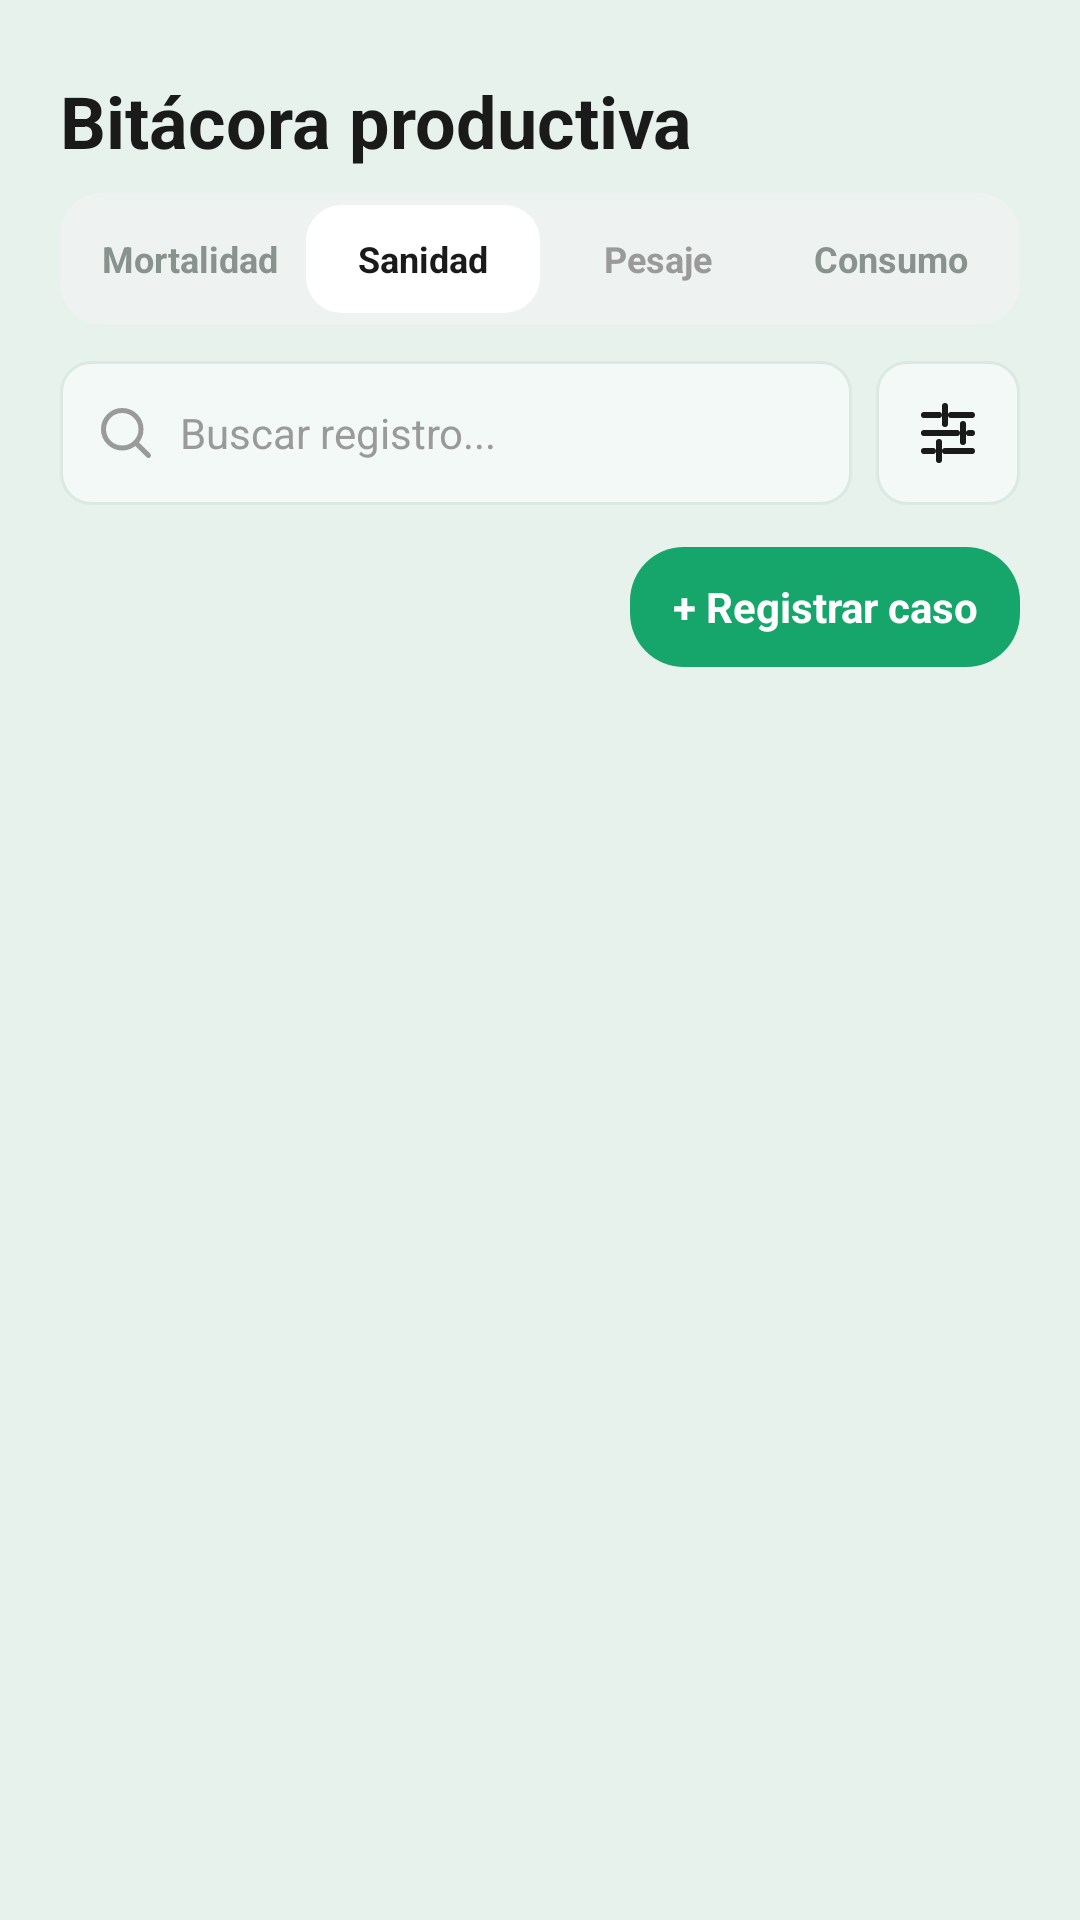

Layout XML and referenced resources for this Android screen:
<!-- AndroidManifest.xml: application theme Theme.Avisensandroid -->
<!-- res/layout/po07_bitacora_enfermo_op.xml -->
<androidx.constraintlayout.widget.ConstraintLayout xmlns:android="http://schemas.android.com/apk/res/android"
    xmlns:app="http://schemas.android.com/apk/res-auto"
    xmlns:tools="http://schemas.android.com/tools"
    android:layout_width="match_parent"
    android:layout_height="match_parent"
    android:background="@color/bg_app">

    <androidx.core.widget.NestedScrollView
        android:id="@+id/scrollBitacora"
        android:layout_width="0dp"
        android:layout_height="0dp"
        android:clipToPadding="false"
        android:fillViewport="true"
        android:paddingBottom="90dp"
        app:layout_constraintBottom_toBottomOf="parent"
        app:layout_constraintEnd_toEndOf="parent"
        app:layout_constraintStart_toStartOf="parent"
        app:layout_constraintTop_toTopOf="parent">

        <LinearLayout
            android:layout_width="match_parent"
            android:layout_height="wrap_content"
            android:orientation="vertical"
            android:paddingStart="20dp"
            android:paddingTop="24dp"
            android:paddingEnd="20dp">

            <TextView
                android:id="@+id/txtTituloBitacora"
                android:layout_width="wrap_content"
                android:layout_height="wrap_content"
                android:text="Bitácora productiva"
                android:textColor="@color/text_primary"
                android:textSize="24sp"
                android:textStyle="bold" />

            <LinearLayout
                android:id="@+id/tabsBitacora"
                android:layout_width="match_parent"
                android:layout_height="44dp"
                android:layout_marginTop="8dp"
                android:background="@drawable/bg_bitacora_selector"
                android:gravity="center_vertical"
                android:orientation="horizontal"
                android:padding="4dp">

                <TextView
                    android:id="@+id/tbnEnfermo"
                    android:layout_width="0dp"
                    android:layout_height="match_parent"
                    android:layout_weight="1"
                    android:gravity="center"
                    android:text="Mortalidad"
                    android:textColor="#89938E"
                    android:textSize="12sp"
                    android:textStyle="bold" />

                <TextView
                    android:id="@+id/tabMortalidad"
                    android:layout_width="0dp"
                    android:layout_height="match_parent"
                    android:layout_weight="1"
                    android:background="@drawable/bg_bitacora_tab_selected"
                    android:gravity="center"
                    android:text="Sanidad"
                    android:textColor="@color/text_primary"
                    android:textSize="12sp"
                    android:textStyle="bold" />

                <TextView
                    android:id="@+id/tabPesajes"
                    android:layout_width="0dp"
                    android:layout_height="match_parent"
                    android:layout_weight="1"
                    android:gravity="center"
                    android:text="Pesaje"
                    android:textColor="@color/text_secondary"
                    android:textSize="12sp"
                    android:textStyle="bold" />

                <TextView
                    android:id="@+id/tbnConsumo"
                    android:layout_width="0dp"
                    android:layout_height="match_parent"
                    android:layout_weight="1"
                    android:gravity="center"
                    android:text="Consumo"
                    android:textColor="#89938E"
                    android:textSize="12sp"
                    android:textStyle="bold" />
            </LinearLayout>

            
            <LinearLayout
                android:layout_width="match_parent"
                android:layout_height="wrap_content"
                android:layout_marginTop="12dp"
                android:gravity="center_vertical"
                android:orientation="horizontal">

                <EditText
                    android:id="@+id/edtBuscarSanidad"
                    android:layout_width="0dp"
                    android:layout_height="48dp"
                    android:layout_weight="1"
                    android:background="@drawable/bg_input_event"
                    android:drawableStart="@drawable/ic_buscar_compacto"
                    android:drawablePadding="8dp"
                    android:hint="Buscar registro..."
                    android:inputType="text"
                    android:paddingStart="12dp"
                    android:paddingEnd="12dp"
                    android:singleLine="true"
                    android:textColor="@color/text_primary"
                    android:textColorHint="@color/text_secondary"
                    android:textSize="14sp" />

                <TextView
                    android:id="@+id/btnFiltros"
                    android:layout_width="48dp"
                    android:layout_height="48dp"
                    android:layout_marginStart="8dp"
                    android:background="@drawable/bg_input_event"
                    android:gravity="center"
                    android:drawableTop="@drawable/ic_filtro_compacto"
                    android:padding="12dp"
                    android:contentDescription="Filtros"
                    android:clickable="true"
                    android:focusable="true" />
            </LinearLayout>

            <LinearLayout
                android:id="@+id/panelFiltros"
                android:layout_width="match_parent"
                android:layout_height="wrap_content"
                android:layout_marginTop="8dp"
                android:background="@drawable/bg_input_event"
                android:orientation="vertical"
                android:padding="12dp"
                android:visibility="gone">

                <TextView
                    android:layout_width="match_parent"
                    android:layout_height="wrap_content"
                    android:text="Fecha"
                    android:textColor="@color/text_primary"
                    android:textStyle="bold" />

                <Spinner
                    android:id="@+id/spinnerFiltroFecha"
                    android:layout_width="match_parent"
                    android:layout_height="44dp"
                    android:background="@drawable/bg_spinner_bitacora"
                    android:popupBackground="@drawable/bg_spinner_dropdown" />

                <TextView
                    android:layout_width="match_parent"
                    android:layout_height="wrap_content"
                    android:text="Estado"
                    android:textColor="@color/text_primary"
                    android:textStyle="bold" />

                <Spinner
                    android:id="@+id/spinnerEstado"
                    android:layout_width="match_parent"
                    android:layout_height="44dp"
                    android:background="@drawable/bg_spinner_bitacora"
                    android:popupBackground="@drawable/bg_spinner_dropdown" />

                <TextView
                    android:id="@+id/btnDesplegarCausas"
                    android:layout_width="match_parent"
                    android:layout_height="wrap_content"
                    android:layout_marginTop="12dp"
                    android:background="@drawable/bg_spinner_bitacora"
                    android:gravity="center_vertical"
                    android:minHeight="44dp"
                    android:paddingStart="12dp"
                    android:text="Tipo de evento ▾"
                    android:textColor="@color/text_primary"
                    android:textStyle="bold" />

                <androidx.core.widget.NestedScrollView
                    android:id="@+id/panelCausas"
                    android:layout_width="match_parent"
                    android:layout_height="200dp"
                    android:visibility="gone">

                    <LinearLayout
                        android:id="@+id/containerCausas"
                        android:layout_width="match_parent"
                        android:layout_height="wrap_content"
                        android:orientation="vertical" />
                </androidx.core.widget.NestedScrollView>

                <TextView
                    android:id="@+id/btnAplicarFiltros"
                    android:layout_width="180dp"
                    android:layout_height="44dp"
                    android:layout_gravity="center_horizontal"
                    android:layout_marginTop="20dp"
                    android:background="@drawable/bg_bitacora_button"
                    android:gravity="center"
                    android:text="Aplicar filtros"
                    android:textColor="@android:color/white"
                    android:textStyle="bold" />
            </LinearLayout>

            <com.google.android.material.chip.ChipGroup
                android:id="@+id/chipsFiltros"
                android:layout_width="match_parent"
                android:layout_height="wrap_content"
                android:visibility="gone" />

            <LinearLayout
                android:layout_width="match_parent"
                android:layout_height="wrap_content"
                android:layout_marginTop="14dp"
                android:gravity="end">

                <TextView
                    android:id="@+id/btnRegistrarEvento"
                    android:layout_width="wrap_content"
                    android:layout_height="40dp"
                    android:background="@drawable/bg_bitacora_button"
                    android:gravity="center"
                    android:paddingStart="14dp"
                    android:paddingEnd="14dp"
                    android:text="+ Registrar caso"
                    android:textColor="@android:color/white"
                    android:textSize="14sp"
                    android:textStyle="bold" />
            </LinearLayout>

            <LinearLayout
                android:id="@+id/containerRegistros"
                android:layout_width="match_parent"
                android:layout_height="wrap_content"
                android:layout_marginTop="8dp"
                android:orientation="vertical" />
        </LinearLayout>
    </androidx.core.widget.NestedScrollView>
</androidx.constraintlayout.widget.ConstraintLayout>
<!-- resources referenced by this layout -->
<resources>
  <color name="bg_app">#E8F2EC</color>
  <color name="text_primary">#1A1A1A</color>
  <color name="text_secondary">#9A9A9A</color>
  <!-- drawable bg_bitacora_button (drawable) -->
  <?xml version="1.0" encoding="utf-8"?>
  <shape xmlns:android="http://schemas.android.com/apk/res/android"
      android:shape="rectangle">
  
      <solid android:color="#16A56B" />
  
      <corners android:radius="18dp" />
  
  </shape>
  <!-- drawable bg_bitacora_selector (drawable) -->
  <?xml version="1.0" encoding="utf-8"?>
  <shape xmlns:android="http://schemas.android.com/apk/res/android">
  
      <solid android:color="#EEF2F0"/>
  
      <corners android:radius="14dp"/>
  
  </shape>
  <!-- drawable bg_bitacora_tab_selected (drawable) -->
  <?xml version="1.0" encoding="utf-8"?>
  <shape xmlns:android="http://schemas.android.com/apk/res/android"
      android:shape="rectangle">
  
      <solid android:color="@color/adaptive_surface_ffffff" />
  
      <corners android:radius="12dp" />
  
  </shape>
  <!-- drawable bg_input_event (drawable) -->
  <?xml version="1.0" encoding="utf-8"?>
  <shape xmlns:android="http://schemas.android.com/apk/res/android"
      android:shape="rectangle">
  
      <solid android:color="@color/adaptive_surface_f3f9f6"/>
  
      <stroke
          android:width="1dp"
          android:color="@color/adaptive_surface_dce8e2"/>
  
      <corners android:radius="10dp"/>
  
  </shape>
  <!-- drawable bg_spinner_bitacora (drawable) -->
  <?xml version="1.0" encoding="utf-8"?>
  <shape xmlns:android="http://schemas.android.com/apk/res/android"
      android:shape="rectangle">
  
      <solid android:color="@color/adaptive_surface_ffffff" />
  
      <corners android:radius="8dp" />
  
      <stroke
          android:width="1dp"
          android:color="@color/adaptive_surface_d8e0dc" />
  
      <padding
          android:left="4dp"
          android:top="0dp"
          android:right="4dp"
          android:bottom="0dp" />
  
  </shape>
  <!-- drawable bg_spinner_dropdown (drawable) -->
  <?xml version="1.0" encoding="utf-8"?>
  <shape xmlns:android="http://schemas.android.com/apk/res/android">
  
      <solid android:color="@color/adaptive_surface_ffffff" />
  
      <corners android:radius="12dp" />
  
      <stroke
          android:width="1dp"
          android:color="@color/adaptive_surface_d6ded9" />
  
      <padding
          android:left="4dp"
          android:top="4dp"
          android:right="4dp"
          android:bottom="4dp" />
  
  </shape>
  <!-- drawable ic_filtro_compacto (drawable) -->
  <vector xmlns:android="http://schemas.android.com/apk/res/android"
      android:width="24dp"
      android:height="24dp"
      android:viewportWidth="24"
      android:viewportHeight="24">
      <path android:fillColor="@android:color/transparent" android:strokeColor="@color/text_primary" android:strokeWidth="2" android:strokeLineCap="round" android:pathData="M4,6 L9,6 M13,6 L20,6 M4,12 L15,12 M19,12 L20,12 M4,18 L7,18 M11,18 L20,18 M11,3 L11,9 M17,9 L17,15 M9,15 L9,21" />
  </vector>
  <style name="Theme.Avisensandroid" parent="Base.Theme.Avisensandroid" />
  <color name="adaptive_surface_ffffff">#FFFFFF</color>
  <color name="adaptive_surface_f3f9f6">#F3F9F6</color>
  <color name="adaptive_surface_dce8e2">#DCE8E2</color>
  <color name="adaptive_surface_d8e0dc">#D8E0DC</color>
  <color name="adaptive_surface_d6ded9">#D6DED9</color>
  <style name="Base.Theme.Avisensandroid" parent="Theme.Material3.DayNight.NoActionBar">
          
          
          <item name="android:fontFamily">sans-serif</item>
          <item name="fontFamily">sans-serif</item>
          <item name="colorSecondaryContainer">@color/nav_indicator_bg</item>
      </style>
  <color name="nav_indicator_bg">#35483D</color>
</resources>
